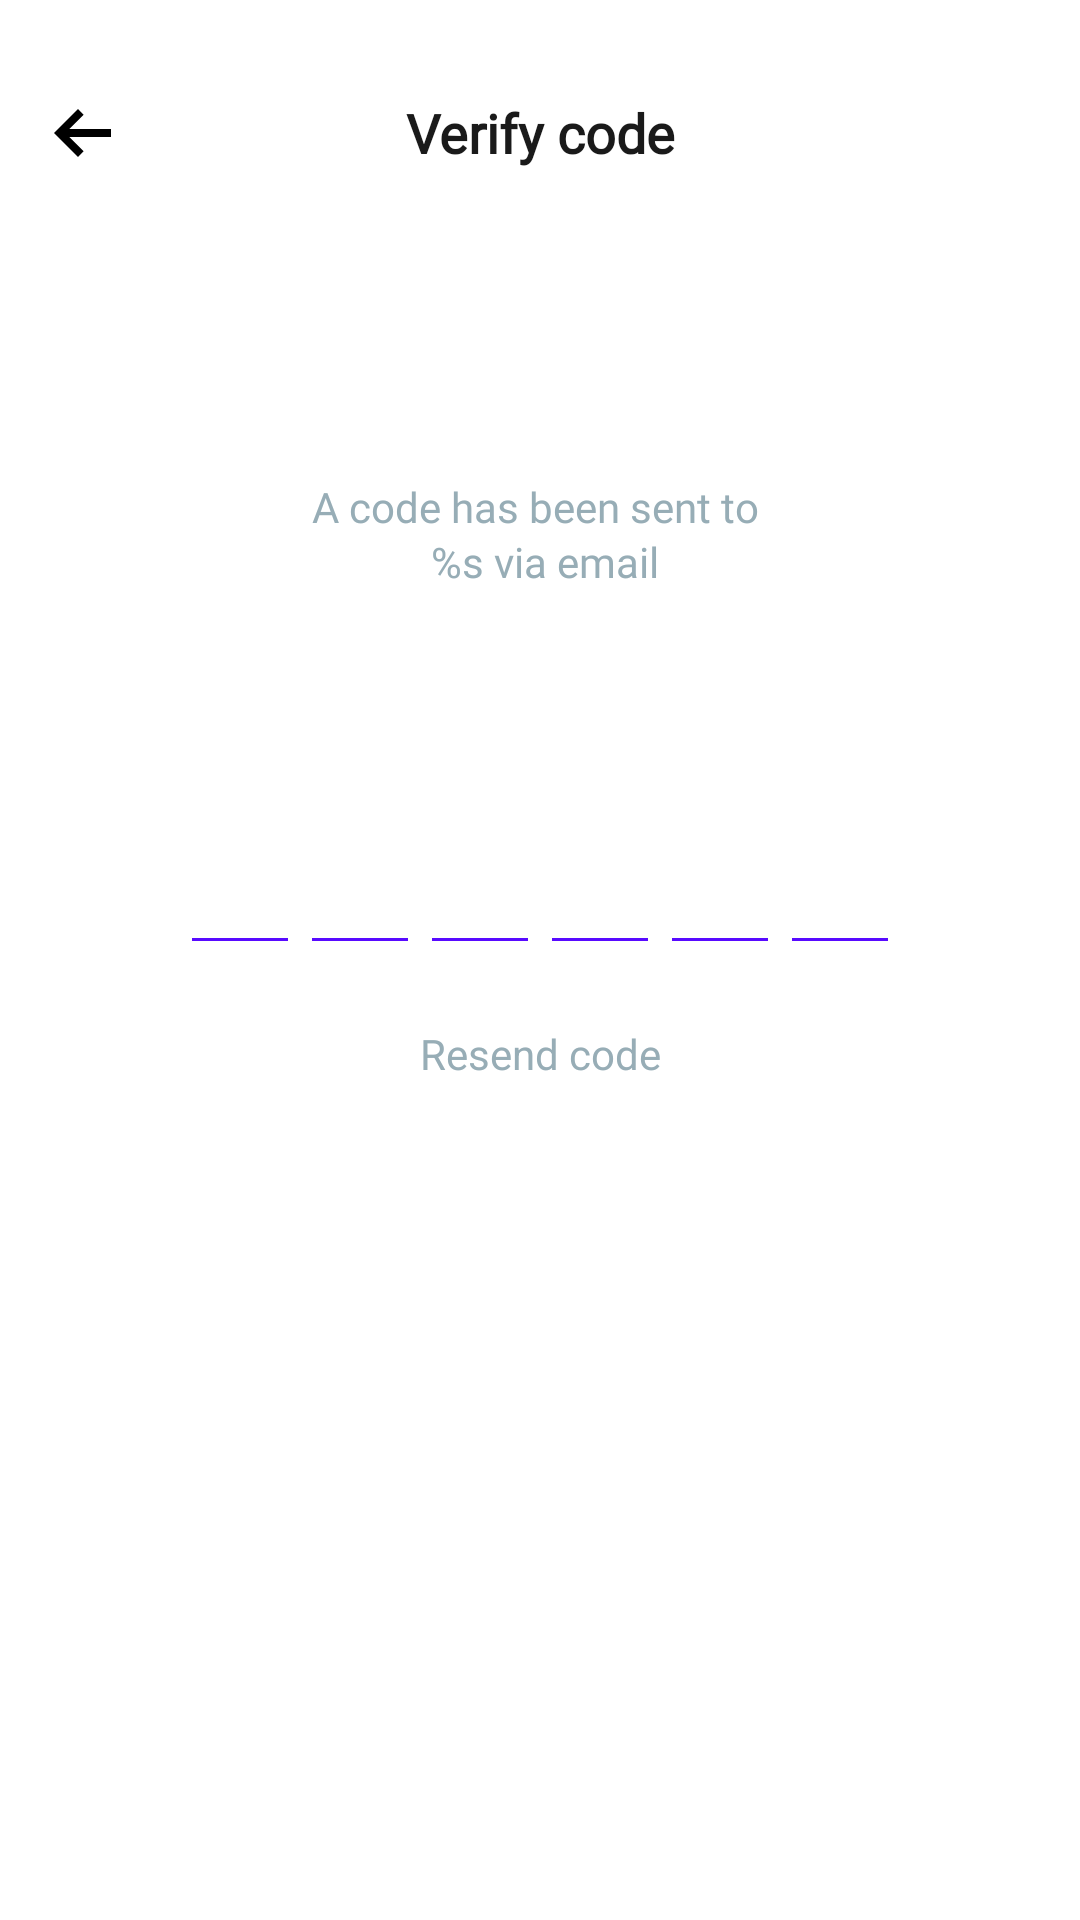

Reconstruct the res/layout file that produces this screen, plus the resources it refers to.
<!-- AndroidManifest.xml: application theme SplashScreenTheme -->
<!-- res/layout/fragment_sms_verification.xml -->
<?xml version="1.0" encoding="utf-8"?>
<androidx.constraintlayout.widget.ConstraintLayout xmlns:android="http://schemas.android.com/apk/res/android"
    xmlns:app="http://schemas.android.com/apk/res-auto"
    xmlns:tools="http://schemas.android.com/tools"
    android:layout_width="match_parent"
    android:layout_height="match_parent"
    android:background="@color/white"
    tools:context=".presentation.ui.authentication.view.SmsVerificationFragment">

    <ImageView
        android:id="@+id/fragment_register_backArrow_iv"
        android:layout_width="wrap_content"
        android:layout_height="wrap_content"
        android:src="@drawable/back_button"
        app:layout_constraintStart_toStartOf="parent"
        android:layout_marginStart="18dp"
        app:layout_constraintBottom_toBottomOf="@+id/verify_code_tv"
        app:layout_constraintTop_toTopOf="@+id/verify_code_tv"
        tools:ignore="ContentDescription" />

    <TextView
        android:id="@+id/verify_code_tv"
        android:layout_width="wrap_content"
        android:layout_height="wrap_content"
        android:fontFamily="@font/inter_bold"
        android:text="@string/verify_code"
        android:textColor="@color/textColor"
        android:textSize="@dimen/text_size_18sp"
        android:textStyle="bold"
        android:layout_marginTop="@dimen/margin_32dp"
        app:layout_constraintEnd_toEndOf="parent"
        app:layout_constraintStart_toStartOf="parent"
        app:layout_constraintTop_toTopOf="parent" />

    <TextView
        android:id="@+id/verification_message"
        android:layout_width="wrap_content"
        android:layout_height="wrap_content"
        android:fontFamily="@font/inter"
        android:gravity="center"
        android:text="@string/a_code_has_been_sent_to_via_email"
        android:textColor="@color/grey"
        android:lineSpacingExtra="2sp"
        android:textSize="@dimen/text_size_14sp"
        app:layout_constraintEnd_toEndOf="parent"
        app:layout_constraintStart_toStartOf="parent"
        app:layout_constraintTop_toBottomOf="@id/verification_guideline_top"
        tools:text="A code has been sent to  \n+33 234 556 7888 via SMS" />

    <LinearLayout
        android:id="@+id/otp_layout"
        android:layout_width="wrap_content"
        android:layout_height="wrap_content"
        android:layout_marginTop="@dimen/margin_65dp"
        android:gravity="center"
        app:layout_constraintEnd_toEndOf="parent"
        app:layout_constraintStart_toStartOf="parent"
        app:layout_constraintTop_toBottomOf="@+id/verification_message">

        <com.google.android.material.textfield.TextInputEditText
            android:layout_width="@dimen/width_40dp"
            android:id="@+id/firstEt"
            android:layout_height="wrap_content"
            android:backgroundTint="@color/primaryColor"
            android:fontFamily="@font/inter_bold"
            android:gravity="center"
            android:inputType="number"
            android:maxLength="1"
            android:textColor="@color/primaryColor"
            android:textSize="@dimen/text_size_32sp" />

        <com.google.android.material.textfield.TextInputEditText
            android:layout_width="@dimen/width_40dp"
            android:id="@+id/secondEt"
            android:layout_height="wrap_content"
            android:backgroundTint="@color/primaryColor"
            android:fontFamily="@font/inter_bold"
            android:gravity="center"
            android:inputType="number"
            android:maxLength="1"
            android:textColor="@color/primaryColor"
            android:textSize="@dimen/text_size_32sp" />

        <com.google.android.material.textfield.TextInputEditText
            android:layout_width="@dimen/width_40dp"
            android:id="@+id/thirdEt"
            android:layout_height="wrap_content"
            android:backgroundTint="@color/primaryColor"
            android:fontFamily="@font/inter_bold"
            android:gravity="center"
            android:inputType="number"
            android:maxLength="1"
            android:textColor="@color/primaryColor"
            android:textSize="@dimen/text_size_32sp" />

        <com.google.android.material.textfield.TextInputEditText
            android:layout_width="@dimen/width_40dp"
            android:layout_height="wrap_content"
            android:backgroundTint="@color/primaryColor"
            android:fontFamily="@font/inter_bold"
            android:gravity="center"
            android:id="@+id/fourthEt"
            android:inputType="number"
            android:maxLength="1"
            android:textColor="@color/primaryColor"
            android:textSize="@dimen/text_size_32sp" />

        <com.google.android.material.textfield.TextInputEditText
            android:layout_width="@dimen/width_40dp"
            android:layout_height="wrap_content"
            android:backgroundTint="@color/primaryColor"
            android:fontFamily="@font/inter_bold"
            android:gravity="center"
            android:id="@+id/fifthEt"
            android:inputType="number"
            android:maxLength="1"
            android:textColor="@color/primaryColor"
            android:textSize="@dimen/text_size_32sp" />

        <com.google.android.material.textfield.TextInputEditText
            android:layout_width="@dimen/width_40dp"
            android:layout_height="wrap_content"
            android:backgroundTint="@color/primaryColor"
            android:fontFamily="@font/inter_bold"
            android:gravity="center"
            android:id="@+id/sixthEt"
            android:inputType="number"
            android:maxLength="1"
            android:textColor="@color/primaryColor"
            android:textSize="@dimen/text_size_32sp" />

    </LinearLayout>

    <TextView
        android:id="@+id/resend_code_tv"
        android:layout_width="wrap_content"
        android:layout_height="wrap_content"
        android:text="@string/resend_code"
        android:textColor="@color/grey"
        app:layout_constraintEnd_toEndOf="@+id/otp_layout"
        android:layout_marginTop="@dimen/margin_20dp"
        app:layout_constraintStart_toStartOf="@+id/otp_layout"
        app:layout_constraintTop_toBottomOf="@id/otp_layout" />

    <androidx.constraintlayout.widget.Guideline
        android:id="@+id/verification_guideline_top"
        android:layout_width="wrap_content"
        android:layout_height="wrap_content"
        android:orientation="horizontal"
        app:layout_constraintGuide_percent="0.24897401" />

    <ProgressBar
        android:id="@+id/loader"
        style="?android:attr/progressBarStyle"
        android:layout_width="wrap_content"
        android:layout_height="wrap_content"
        android:visibility="gone"
        android:indeterminateTint ="@color/primaryColor"
        app:layout_constraintBottom_toBottomOf="parent"
        app:layout_constraintLeft_toLeftOf="parent"
        app:layout_constraintRight_toRightOf="parent"
        app:layout_constraintTop_toTopOf="parent" />

</androidx.constraintlayout.widget.ConstraintLayout>
<!-- resources referenced by this layout -->
<resources>
  <color name="grey">#97ADB6</color>
  <color name="primaryColor">#580AFF</color>
  <color name="textColor">#1A1A1A</color>
  <color name="white">#FFFFFFFF</color>
  <dimen name="margin_20dp">20dp</dimen>
  <dimen name="margin_32dp">32dp</dimen>
  <dimen name="margin_65dp">65dp</dimen>
  <dimen name="text_size_14sp">14sp</dimen>
  <dimen name="text_size_18sp">18sp</dimen>
  <dimen name="text_size_32sp">32sp</dimen>
  <dimen name="width_40dp">40dp</dimen>
  <!-- drawable back_button (drawable-v24) -->
  <vector xmlns:android="http://schemas.android.com/apk/res/android"
      android:width="19dp"
      android:height="16dp"
      android:viewportWidth="19"
      android:viewportHeight="16">
      <path
          android:pathData="M19,6.6667H5.1067L9.88,1.88L8,0L0,8L8,16L9.88,14.12L5.1067,9.3333H19V6.6667Z"
          android:fillColor="#000000"/>
  </vector>
  <string name="a_code_has_been_sent_to_via_email">A code has been sent to \n %s via email</string>
  <string name="resend_code">Resend code</string>
  <string name="verify_code">Verify code</string>
  <style name="SplashScreenTheme" parent="Theme.MaterialComponents.Light.NoActionBar">
          <item name="android:windowBackground">@drawable/splashscreen_image</item>
          <item name="android:statusBarColor">@color/primary_color</item>
      </style>
  <color name="primary_color">#F5F5F5</color>
</resources>
